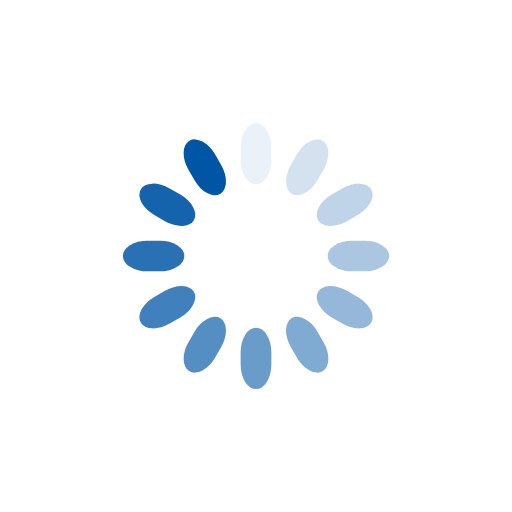
t = 0.00 s
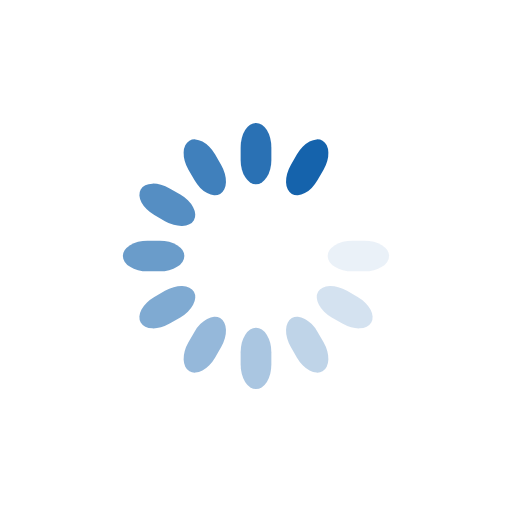
t = 0.18 s
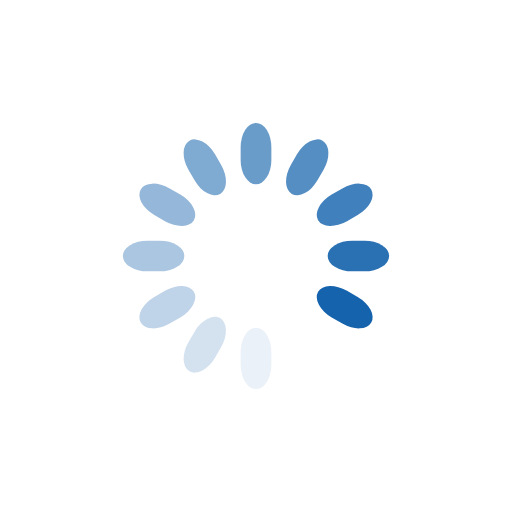
t = 0.35 s
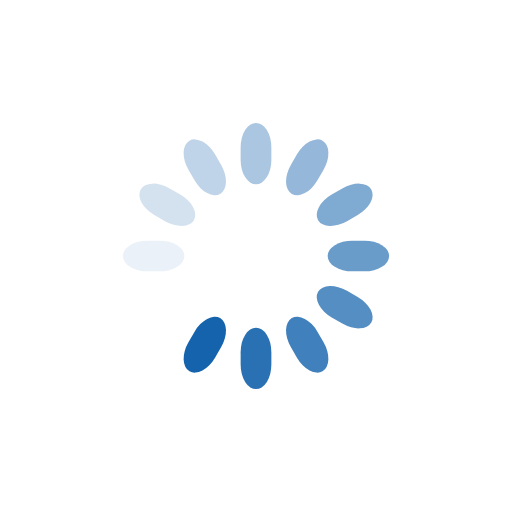
t = 0.53 s

The animated SVG that drew these frames (rendered in a browser with its animation timeline set to each time). Animation: 12 SMIL elements (animate=12); one cycle of 0.70 s, repeats indefinitely.

<svg class="lds-spinner" width="200px"  height="200px"  xmlns="http://www.w3.org/2000/svg" xmlns:xlink="http://www.w3.org/1999/xlink" viewBox="0 0 100 100" preserveAspectRatio="xMidYMid" style="background: rgba(0, 0, 0, 0) none repeat scroll 0% 0%;"><g transform="rotate(0 50 50)">
  <rect x="47" y="24" rx="9.4" ry="4.8" width="6" height="12" fill="#0055a5">
    <animate attributeName="opacity" values="1;0" keyTimes="0;1" dur="0.7s" begin="-0.6416666666666666s" repeatCount="indefinite"></animate>
  </rect>
</g><g transform="rotate(30 50 50)">
  <rect x="47" y="24" rx="9.4" ry="4.8" width="6" height="12" fill="#0055a5">
    <animate attributeName="opacity" values="1;0" keyTimes="0;1" dur="0.7s" begin="-0.5833333333333334s" repeatCount="indefinite"></animate>
  </rect>
</g><g transform="rotate(60 50 50)">
  <rect x="47" y="24" rx="9.4" ry="4.8" width="6" height="12" fill="#0055a5">
    <animate attributeName="opacity" values="1;0" keyTimes="0;1" dur="0.7s" begin="-0.525s" repeatCount="indefinite"></animate>
  </rect>
</g><g transform="rotate(90 50 50)">
  <rect x="47" y="24" rx="9.4" ry="4.8" width="6" height="12" fill="#0055a5">
    <animate attributeName="opacity" values="1;0" keyTimes="0;1" dur="0.7s" begin="-0.4666666666666666s" repeatCount="indefinite"></animate>
  </rect>
</g><g transform="rotate(120 50 50)">
  <rect x="47" y="24" rx="9.4" ry="4.8" width="6" height="12" fill="#0055a5">
    <animate attributeName="opacity" values="1;0" keyTimes="0;1" dur="0.7s" begin="-0.40833333333333327s" repeatCount="indefinite"></animate>
  </rect>
</g><g transform="rotate(150 50 50)">
  <rect x="47" y="24" rx="9.4" ry="4.8" width="6" height="12" fill="#0055a5">
    <animate attributeName="opacity" values="1;0" keyTimes="0;1" dur="0.7s" begin="-0.3499999999999999s" repeatCount="indefinite"></animate>
  </rect>
</g><g transform="rotate(180 50 50)">
  <rect x="47" y="24" rx="9.4" ry="4.8" width="6" height="12" fill="#0055a5">
    <animate attributeName="opacity" values="1;0" keyTimes="0;1" dur="0.7s" begin="-0.2916666666666667s" repeatCount="indefinite"></animate>
  </rect>
</g><g transform="rotate(210 50 50)">
  <rect x="47" y="24" rx="9.4" ry="4.8" width="6" height="12" fill="#0055a5">
    <animate attributeName="opacity" values="1;0" keyTimes="0;1" dur="0.7s" begin="-0.2333333333333333s" repeatCount="indefinite"></animate>
  </rect>
</g><g transform="rotate(240 50 50)">
  <rect x="47" y="24" rx="9.4" ry="4.8" width="6" height="12" fill="#0055a5">
    <animate attributeName="opacity" values="1;0" keyTimes="0;1" dur="0.7s" begin="-0.17499999999999996s" repeatCount="indefinite"></animate>
  </rect>
</g><g transform="rotate(270 50 50)">
  <rect x="47" y="24" rx="9.4" ry="4.8" width="6" height="12" fill="#0055a5">
    <animate attributeName="opacity" values="1;0" keyTimes="0;1" dur="0.7s" begin="-0.11666666666666665s" repeatCount="indefinite"></animate>
  </rect>
</g><g transform="rotate(300 50 50)">
  <rect x="47" y="24" rx="9.4" ry="4.8" width="6" height="12" fill="#0055a5">
    <animate attributeName="opacity" values="1;0" keyTimes="0;1" dur="0.7s" begin="-0.05833333333333333s" repeatCount="indefinite"></animate>
  </rect>
</g><g transform="rotate(330 50 50)">
  <rect x="47" y="24" rx="9.4" ry="4.8" width="6" height="12" fill="#0055a5">
    <animate attributeName="opacity" values="1;0" keyTimes="0;1" dur="0.7s" begin="0s" repeatCount="indefinite"></animate>
  </rect>
</g></svg>